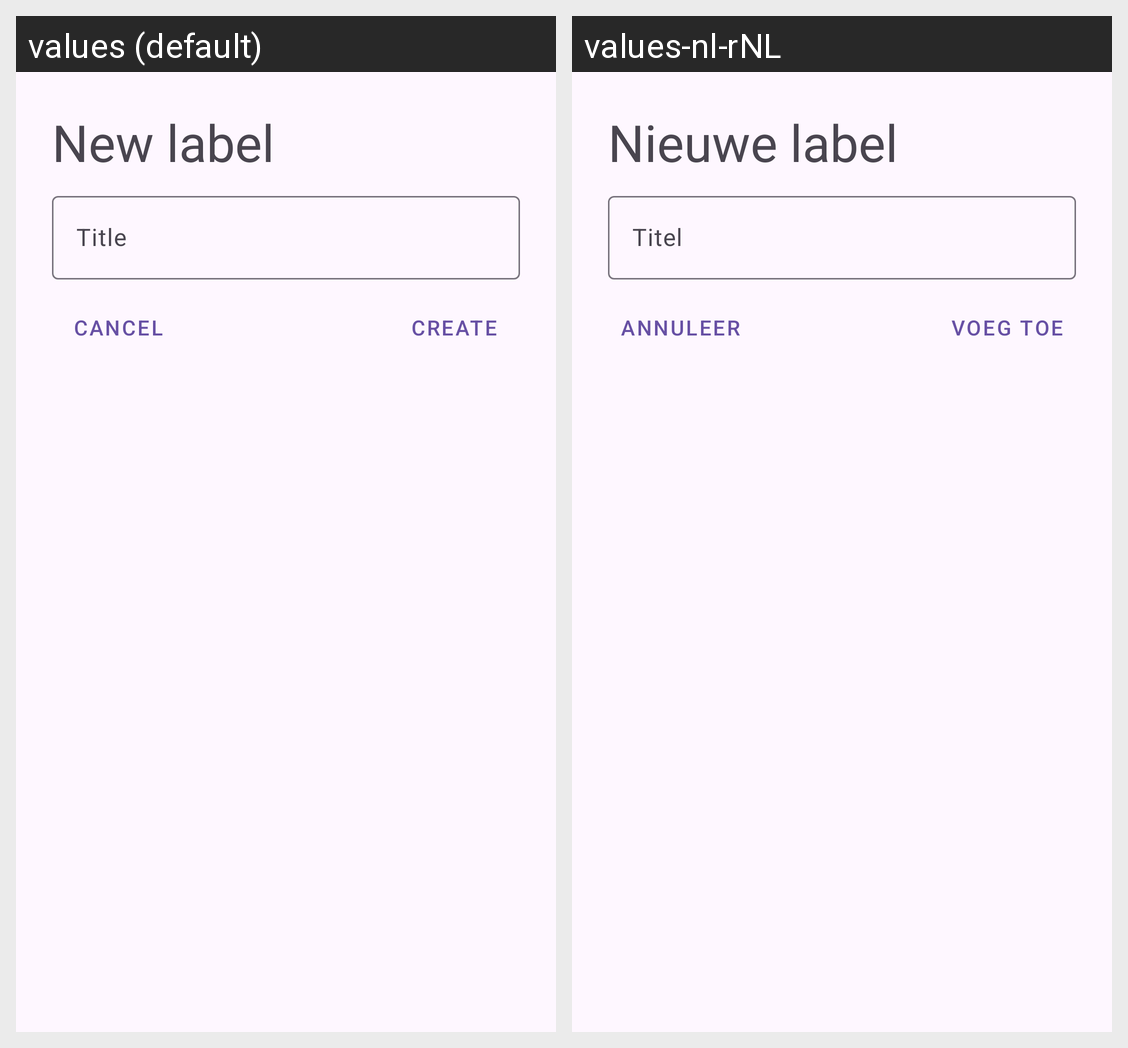

The Android screen above is rendered under two locales of the same app. Produce the string resources it draws, with the default and per-locale values.
Android screen res/layout/dialog_create_label.xml rendered under 2 locales, left to right: values (default), values-nl-rNL. Device: Nexus 5 (rendered at 1080×1920; each locale shown at half size, 540×960, under a caption strip naming it); theme Theme.Today.
Strings drawn on this screen, with the default value and each locale's value (text and hints the layout hard-codes, and strings that could not be matched under every locale, appear in the picture but are not listed):

label_create_dialog_title
  values: New label
  values-nl-rNL: Nieuwe label

label_create_dialog_title_hint
  values: Title
  values-nl-rNL: Titel

cancel_btn_text
  values: Cancel
  values-nl-rNL: Annuleer

label_create_dialog_create_btn
  values: Create
  values-nl-rNL: Voeg toe
